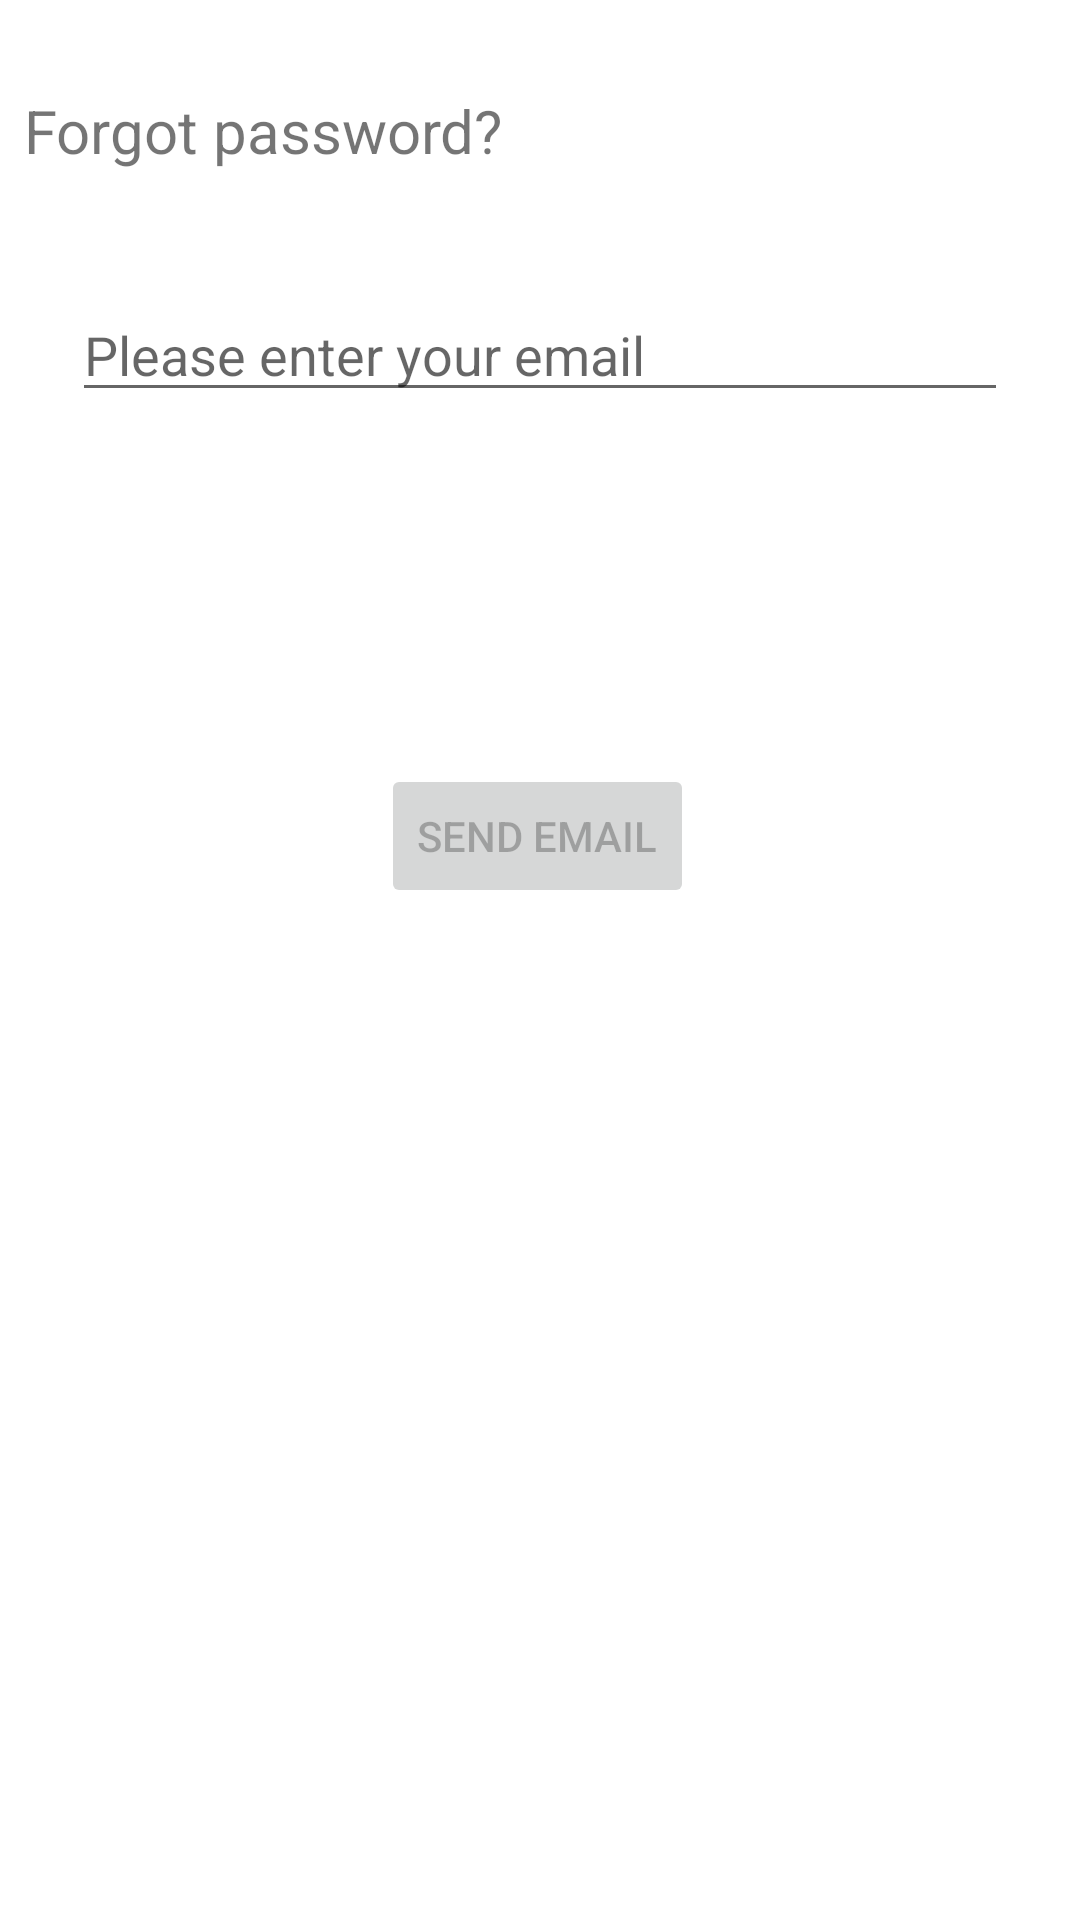

Write the Android layout XML for this screen, with the resource values it uses.
<!-- AndroidManifest.xml: application theme Theme.CSCB07Summer -->
<!-- res/layout/activity_recover_password.xml -->
<?xml version="1.0" encoding="utf-8"?>
<androidx.constraintlayout.widget.ConstraintLayout xmlns:android="http://schemas.android.com/apk/res/android"
    xmlns:app="http://schemas.android.com/apk/res-auto"
    xmlns:tools="http://schemas.android.com/tools"
    android:id="@+id/container"
    android:layout_width="match_parent"
    android:layout_height="match_parent"
    android:paddingLeft="@dimen/activity_horizontal_margin"
    android:paddingTop="@dimen/activity_vertical_margin"
    android:paddingRight="@dimen/activity_horizontal_margin"
    android:paddingBottom="@dimen/activity_vertical_margin"
    tools:context=".ui.login.Recover_password">

    <EditText
        android:id="@+id/register_email"
        android:layout_width="0dp"
        android:layout_height="wrap_content"
        android:layout_marginStart="24dp"
        android:layout_marginTop="96dp"
        android:layout_marginEnd="24dp"
        android:hint="@string/enter_email"
        android:inputType="textEmailAddress"
        android:selectAllOnFocus="true"
        app:layout_constraintEnd_toEndOf="parent"
        app:layout_constraintStart_toStartOf="parent"
        app:layout_constraintTop_toTopOf="parent" />

    <Button
        android:id="@+id/login"
        android:layout_width="wrap_content"
        android:layout_height="wrap_content"
        android:layout_gravity="start"
        android:layout_marginStart="48dp"
        android:layout_marginEnd="48dp"
        android:layout_marginBottom="220dp"
        android:enabled="false"
        android:text="@string/send_email"
        app:layout_constraintBottom_toBottomOf="parent"
        app:layout_constraintEnd_toEndOf="parent"
        app:layout_constraintHorizontal_bias="0.495"
        app:layout_constraintStart_toStartOf="parent"
        app:layout_constraintTop_toBottomOf="@+id/register_email" />

    <ProgressBar
        android:id="@+id/loading"
        android:layout_width="wrap_content"
        android:layout_height="wrap_content"
        android:layout_gravity="center"
        android:layout_marginBottom="64dp"
        android:visibility="gone"
        app:layout_constraintBottom_toBottomOf="parent"
        app:layout_constraintEnd_toStartOf="parent"
        app:layout_constraintTop_toTopOf="parent"
        app:layout_constraintVertical_bias="0.3" />

    <TextView
        android:id="@+id/recoverPassEmailText"
        android:layout_width="200dp"
        android:layout_height="37dp"
        android:layout_marginStart="8dp"
        android:layout_marginLeft="8dp"
        android:layout_marginTop="48dp"
        android:layout_marginBottom="29dp"
        android:text="@string/forgot_password"
        android:textSize="20sp"
        app:layout_constraintBottom_toTopOf="@+id/register_email"
        app:layout_constraintStart_toStartOf="@+id/loading"
        app:layout_constraintTop_toTopOf="parent"
        app:layout_constraintVertical_bias="1.0" />
</androidx.constraintlayout.widget.ConstraintLayout>
<!-- resources referenced by this layout -->
<resources>
  <string name="enter_email">Please enter your email</string>
  <string name="forgot_password">Forgot password?</string>
  <string name="send_email">Send email</string>
  <style name="Theme.CSCB07Summer" parent="Theme.MaterialComponents.DayNight.NoActionBar">
          
          <item name="colorPrimary">@color/purple_500</item>
          <item name="colorPrimaryVariant">@color/purple_700</item>
          <item name="colorOnPrimary">@color/white</item>
          
          <item name="colorSecondary">@color/teal_200</item>
          <item name="colorSecondaryVariant">@color/teal_700</item>
          <item name="colorOnSecondary">@color/black</item>
          
          <item name="android:statusBarColor" tools:targetApi="l">?attr/colorPrimaryVariant</item>
          
      </style>
  <!-- not gathered from this repository: default colours our renderer supplied (Android Studio template values) -->
  <color name="purple_500">#FF6200EE</color>
  <color name="purple_700">#FF3700B3</color>
  <color name="teal_200">#FF03DAC5</color>
  <color name="teal_700">#FF018786</color>
  <color name="black">#FF000000</color>
  <color name="white">#FFFFFFFF</color>
</resources>
